Run: headless pygame with SDL's dummy video driver; simulated clock (each Clock.tick advances the game by its frame time, no real sleeping); random seed 0; keys injected as events and as key.get_pressed() state; mouse plan: one left click at the window centre at the start of phase 2, then a move to the lower-right quarter at the start of phase 3.
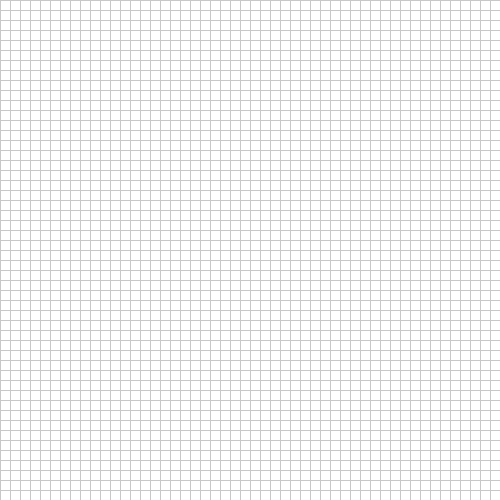
Frame 1 of 4 · flips 1–60 · no input
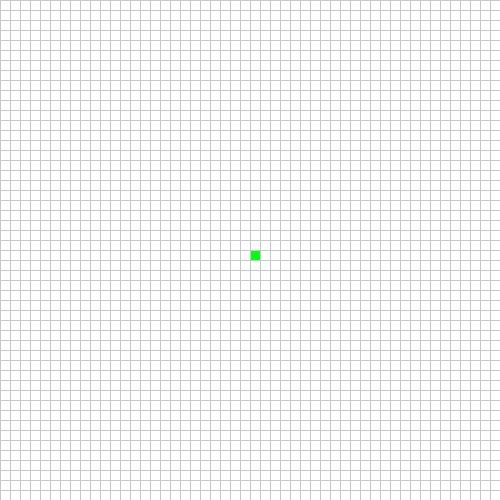
Frame 2 of 4 · flips 61–180 · clicked the window centre · tapped SPACE, RETURN · held RIGHT (→), D
Frame 3 of 4 · flips 181–300 · moved the mouse to the lower-right quarter · held DOWN (↓), S · screen unchanged from frame 2, image omitted
Frame 4 of 4 · flips 301–420 · held LEFT (←), A, UP (↑), W · screen same as frame 1, image omitted

The pygame program that drew these frames:

import pygame
import math
from queue import PriorityQueue

size=500
window=pygame.display.set_mode((size,size))
pygame.display.set_caption("Path Finding Game")
pygame.display.init()
RED=(255,0,0)
ORA=(255,128,0)
YEL=(255,251,0)
LIM=(169,255,0)
GREEN=(0,255,21)
TUR=(0,255,182)
BLU=(5, 0, 255)
PUR=(141,0,255)
BLA=(0,0,0)
WHI=(255,255,255)
GRE2=(100, 100, 100)
GRE=(200, 200, 200)


open=ORA
closed=YEL
barrier= GRE2
start= GREEN
end=RED
path=PUR

class Spot:
    def __init__(self,row,col,width,total_rows):
        self.row=row
        self.col=col
        self.x=row*width
        self.y=col*width
        self.color=WHI
        self.width=width
        self.total_rows=total_rows

    def get_pos(self):
        return self.row,self.col

    def is_closed(self):
        return self.color==closed

    def is_open(self):
        return self.color==open

    def is_barrier(self):
        return self.color==barrier

    def is_start(self):
        return self.color==start

    def is_end(self):
        return self.color==end

    def reset(self):
        self.color=WHI

    def make_start(self):
        self.color=start

    def make_end(self):
        self.color=end

    def make_closed(self):
        self.color=closed

    def make_open(self):
        self.color=open

    def make_barrier(self):
        self.color=barrier


    def make_path(self):
        self.color=path

    def draw(self, window):
        pygame.draw.rect(window,self.color,(self.x,self.y,self.width,self.width))

    def update_neighbors(self,grid):
        self.neighbors=[]
        if self.row < self.total_rows -1 and not grid[self.row+1][self.col].is_barrier():
            self.neighbors.append(grid[self.row+1][self.col]) #down

        if self.row > 0 and not grid[self.row-1][self.col].is_barrier():
            self.neighbors.append(grid[self.row-1][self.col]) #up

        if self.col < self.total_rows-1 and not grid[self.row][self.col+1].is_barrier():
            self.neighbors.append(grid[self.row][self.col+1]) #right

        if self.col > 0 and not grid[self.row][self.col-1].is_barrier():
            self.neighbors.append(grid[self.row][self.col-1]) #left

    def __lt__(self, other):
        return False

def h(p1,p2):
    x1,y1=p1
    x2,y2=p2
    return int(math.sqrt( (abs(x1-x2))**2+(abs(y1-y2))**2 ))

def reconstruct_path(came_from,current,draw):
    while current in came_from:
        current=came_from[current]
        current.make_path()
        draw()

def algorithm(draw, grid, start, end):
    draw()
    count=0
    open_set=PriorityQueue()
    open_set.put((0,count,start))
    came_from={}
    g_score={spot: float("inf") for row in grid for spot in row}
    g_score[start]=0
    f_score={spot: float("inf") for row in grid for spot in row}
    f_score[start]=h(start.get_pos(),end.get_pos())

    open_set_hash={start}

    while not open_set.empty():
        for event in pygame.event.get():
            if event.type==pygame.QUIT:
                pygame.quit()

        current=open_set.get()[2]
        open_set_hash.remove(current)

        if current==end:
            reconstruct_path(came_from,end,draw)
            end.make_end()
            return True

        for neighbor in current.neighbors:
            temp_g_score=g_score[current]+1
            if temp_g_score < g_score[neighbor]:
                came_from[neighbor]=current
                g_score[neighbor]=temp_g_score
                f_score[neighbor]=temp_g_score+h(neighbor.get_pos(),end.get_pos())
                if neighbor not in open_set_hash:
                    count+=1
                    open_set.put((f_score[neighbor],count,neighbor))
                    open_set_hash.add(neighbor)
                    neighbor.make_open()
        draw()
        if current!=start:
            current.make_closed()
    return False

def make_grid(rows,width):
    grid=[]
    gap=width//rows
    for i in range(rows):
        grid.append([])
        for j in range(rows):
            spot=Spot(i,j,gap,rows)
            grid[i].append(spot)
    return grid

def draw_grid(window,rows,width):
    gap= width//rows
    for i in range(rows):
        pygame.draw.line(window,GRE,(0,i*gap),(width,i*gap))
        for j in range(rows):
            pygame.draw.line(window,GRE,(i*gap,0),(i*gap,width))

def draw(window,grid,rows,width):
    window.fill(WHI)
    for row in grid:
        for spot in row:
            spot.draw(window)
    draw_grid(window,rows,width)
    pygame.display.update()

def get_clicked_pos(pos,rows,width):
    gap=width//rows
    y,x=pos
    row=y//gap
    col=x//gap
    return row,col

def main(window,size):
    rows=50
    grid=make_grid(rows,size)

    start=None
    end=None

    run=True
    started=False

    while run:
        draw(window,grid,rows,size)

        for event in pygame.event.get():
            if event.type==pygame.QUIT:
                run=False

            if started:
                continue

            if pygame.mouse.get_pressed()[0]:
                pos=pygame.mouse.get_pos()
                row,col=get_clicked_pos(pos,rows,size)
                spot=grid[row][col]

                if not start and spot!=end:
                    start=spot
                    start.make_start()

                elif not end and spot!=start:
                    end=spot
                    end.make_end()

                elif spot!=end and spot!=start:
                    spot.make_barrier()

            elif pygame.mouse.get_pressed()[2]:
                pos=pygame.mouse.get_pos()
                row,col=get_clicked_pos(pos,rows,size)
                spot=grid[row][col]
                spot.reset()
                if spot==start:
                    start=None
                elif spot==end:
                    end=None

            if event.type==pygame.KEYDOWN:
                if event.key==pygame.K_SPACE and start and end:
                    for row in grid:
                        for spot in row:
                            spot.update_neighbors(grid)
                    algorithm(lambda: draw(window, grid, rows, size), grid, start, end)

                if event.key==pygame.K_a:
                    start=None
                    end=None
                    grid=make_grid(rows,size)

    pygame.quit()

main(window,size)
